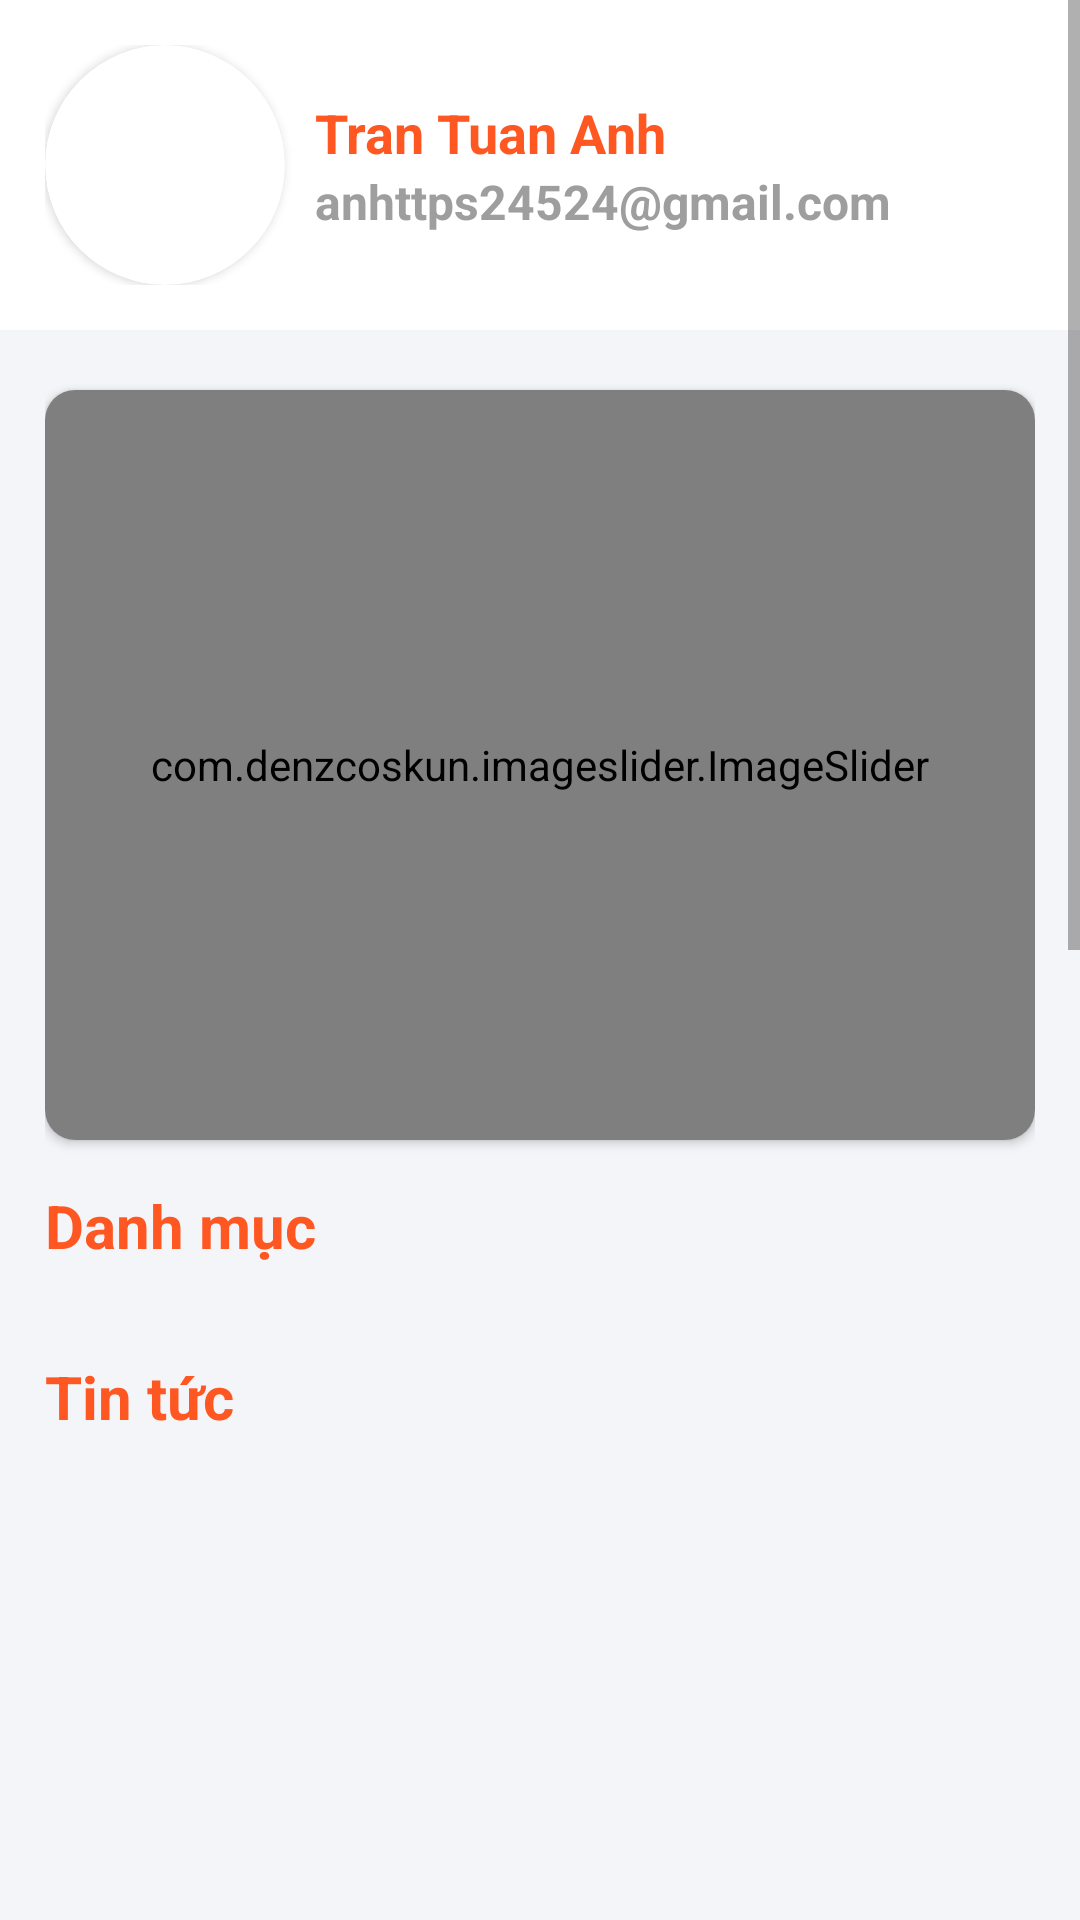

Here is an Android app screen rendered from its layout file. Give the layout XML and the strings, colors and styles it references.
<!-- AndroidManifest.xml: application theme Theme.ASM -->
<!-- res/layout/fragment_home.xml -->
<?xml version="1.0" encoding="utf-8"?>
<layout xmlns:app="http://schemas.android.com/apk/res-auto">
    <ScrollView
        xmlns:android="http://schemas.android.com/apk/res/android"
        xmlns:tools="http://schemas.android.com/tools"
        android:layout_width="match_parent"
        android:layout_height="match_parent">
        <LinearLayout
            android:layout_width="match_parent"
            android:layout_height="match_parent"
            tools:context=".view.main.home.HomeFragment"
            android:orientation="vertical"
            android:background="@color/backgroundColor"
            >

            <LinearLayout
                android:layout_width="match_parent"
                android:layout_height="wrap_content"
                android:orientation="horizontal"
                android:padding="15dp"
                android:background="@color/white">

                <androidx.cardview.widget.CardView
                    android:layout_width="80dp"
                    android:layout_height="80dp"
                    app:cardCornerRadius="50dp"
                    >
                    <ImageView
                        android:id="@+id/img_user"
                        android:layout_width="80dp"
                        android:layout_height="80dp"
                        android:src="@drawable/img_avatar"
                        android:scaleType="centerCrop"/>
                </androidx.cardview.widget.CardView>

                <LinearLayout
                    android:layout_weight="1"
                    android:layout_width="wrap_content"
                    android:layout_height="wrap_content"
                    android:orientation="vertical"
                    android:layout_gravity="center"
                    android:layout_marginLeft="10dp">
                    <TextView
                        android:id="@+id/tv_name_student"
                        android:layout_width="wrap_content"
                        android:layout_height="wrap_content"
                        android:text="Tran Tuan Anh"
                        android:textSize="18sp"
                        android:textColor="@color/primaryColor"
                        android:textStyle="bold"/>

                    <TextView
                        android:id="@+id/tv_email_student"
                        android:layout_width="wrap_content"
                        android:layout_height="wrap_content"
                        android:text="anhttps24524@gmail.com"
                        android:textSize="16sp"
                        android:textColor="@color/gray_light"
                        android:textStyle="bold"/>
                </LinearLayout>

                <ImageView
                    android:layout_width="wrap_content"
                    android:layout_height="wrap_content"
                    android:src="@drawable/icons8_qr_24"
                    android:layout_gravity="center"
                    app:tint="@color/primaryColor"/>
            </LinearLayout>

            <LinearLayout
                android:layout_width="match_parent"
                android:layout_height="wrap_content"
                android:orientation="vertical"
                android:paddingHorizontal="15dp">
                <androidx.cardview.widget.CardView
                    app:cardCornerRadius="10dp"
                    android:layout_marginTop="20dp"
                    android:layout_width="match_parent"
                    android:layout_height="250dp">
                    <com.denzcoskun.imageslider.ImageSlider
                        android:id="@+id/image_slider"
                        android:layout_width="match_parent"
                        android:layout_height="match_parent"
                        app:iss_auto_cycle="true"
                        app:iss_period="1000"
                        app:iss_delay="1000"
                        app:iss_corner_radius="10"
                        app:iss_text_align="CENTER"/>
                </androidx.cardview.widget.CardView>

                <TextView
                    android:layout_width="wrap_content"
                    android:layout_height="wrap_content"
                    android:text="Danh mục"
                    android:textSize="20sp"
                    android:textColor="@color/primaryColor"
                    android:textStyle="bold"
                    android:layout_marginTop="15dp"/>


                <androidx.recyclerview.widget.RecyclerView
                    android:layout_gravity="center"
                    android:layout_marginTop="15dp"
                    android:id="@+id/rcv_category"
                    android:layout_width="wrap_content"
                    android:layout_height="wrap_content"
                    tools:itemCount="3"
                    tools:listitem="@layout/item_category"
                    app:layoutManager="androidx.recyclerview.widget.LinearLayoutManager"
                    android:orientation="horizontal"
                    />

                <TextView
                    android:layout_width="wrap_content"
                    android:layout_height="wrap_content"
                    android:text="Tin tức"
                    android:textSize="20sp"
                    android:textColor="@color/primaryColor"
                    android:textStyle="bold"
                    android:layout_marginTop="15dp"/>

                <androidx.recyclerview.widget.RecyclerView
                    android:id="@+id/rcv_news"
                    android:layout_width="match_parent"
                    android:layout_height="800dp"
                    tools:listitem="@layout/item_news"
                    android:layout_marginTop="15dp"/>
            </LinearLayout>


        </LinearLayout>
    </ScrollView>
</layout>
<!-- res/layout/item_category.xml (included above) -->
<?xml version="1.0" encoding="utf-8"?>
<LinearLayout xmlns:android="http://schemas.android.com/apk/res/android"
    android:layout_width="wrap_content"
    android:layout_height="wrap_content"
    xmlns:app="http://schemas.android.com/apk/res-auto"
    android:layout_marginHorizontal="10dp"
    android:layout_weight="1">
    <LinearLayout

        android:layout_width="wrap_content"
        android:layout_height="wrap_content"
        android:orientation="vertical">
        <androidx.cardview.widget.CardView
            android:id="@+id/background"
            android:layout_width="100dp"
            android:layout_height="100dp"
            app:cardCornerRadius="50dp"
            android:layout_gravity="center"
            app:cardBackgroundColor="#a5d6a7"
            >
            <ImageView
                android:id="@+id/img_category"
                android:layout_width="28dp"
                android:layout_height="28dp"
                android:src="@drawable/icons8_activity_28"
                android:layout_gravity="center"
                android:scaleType="centerCrop"
                />
        </androidx.cardview.widget.CardView>

        <TextView
            android:id="@+id/tv_category"
            android:layout_gravity="center"
            android:layout_width="wrap_content"
            android:layout_height="wrap_content"
            android:text="Học tập"
            android:textSize="16sp"
            android:textColor="@color/gray_light"
            android:textStyle="bold"
            android:layout_marginTop="5dp"/>
    </LinearLayout>
</LinearLayout>
<!-- res/layout/item_news.xml (included above) -->
<?xml version="1.0" encoding="utf-8"?>
<LinearLayout xmlns:android="http://schemas.android.com/apk/res/android"
    android:layout_width="wrap_content"
    android:layout_height="wrap_content"
    xmlns:app="http://schemas.android.com/apk/res-auto"
    android:layout_marginBottom="15dp">

    <androidx.cardview.widget.CardView
        android:id="@+id/cv_news"
        android:layout_width="match_parent"
        android:layout_height="wrap_content"
        app:cardCornerRadius="10dp"
        app:cardBackgroundColor="@color/white">
        <LinearLayout
            android:layout_width="match_parent"
            android:layout_height="wrap_content"
            android:orientation="horizontal"
            android:padding="15dp">
            <androidx.cardview.widget.CardView
                android:layout_width="wrap_content"
                android:layout_height="wrap_content"
                app:cardCornerRadius="10dp">
                <ImageView
                    android:id="@+id/img_news"
                    android:layout_width="100dp"
                    android:layout_height="100dp"
                    android:src="@drawable/img_avatar"
                    android:scaleType="centerCrop">
                </ImageView>
            </androidx.cardview.widget.CardView>


            <LinearLayout
                android:layout_width="match_parent"
                android:layout_height="match_parent"
                android:orientation="vertical"
                android:layout_marginLeft="10dp"
                >
                <TextView
                    android:id="@+id/tv_title"
                    android:layout_width="wrap_content"
                    android:layout_height="wrap_content"
                    android:text="THÔNG BÁO ĐĂNG KÝ THỰC HIỆN DỰ ÁN TỐT NGHIỆP HỌC KỲ FALL 2023"
                    android:maxLines="2"
                    android:ellipsize="end"
                    android:textSize="18sp"
                    android:textColor="@color/primaryColor"
                    android:textStyle="bold" />
                <TextView
                    android:id="@+id/tv_detail"
                    android:layout_width="wrap_content"
                    android:layout_height="wrap_content"
                    android:text="Phòng Đào tạo thông báo đến các bạn sinh viên có tên trong danh sách dự kiến làm Dự án tốt nghiệp học kỳ Fall 2023 về việc đăng ký nhóm và đề tài như sau: "
                    android:maxLines="2"
                    android:ellipsize="end"
                    android:textSize="16sp"
                    android:textColor="@color/gray_light"
                    android:textStyle="bold" />
            </LinearLayout>
        </LinearLayout>
    </androidx.cardview.widget.CardView>

</LinearLayout>
<!-- resources referenced by this layout -->
<resources>
  <color name="backgroundColor">#F4F5F9</color>
  <color name="gray_light">#9e9e9e</color>
  <color name="primaryColor">#ff5722</color>
  <color name="white">#FFFFFFFF</color>
  <!-- drawable icons8_activity_28: png bitmap (drawable, 1118 bytes) -->
  <style name="Theme.ASM" parent="Base.Theme.ASM" />
  <style name="Base.Theme.ASM" parent="Theme.AppCompat.DayNight.NoActionBar">
          
          <item name="colorPrimary">@color/primaryColor</item>
          
          <item name="android:statusBarColor">@color/primaryColor</item>
      </style>
</resources>
